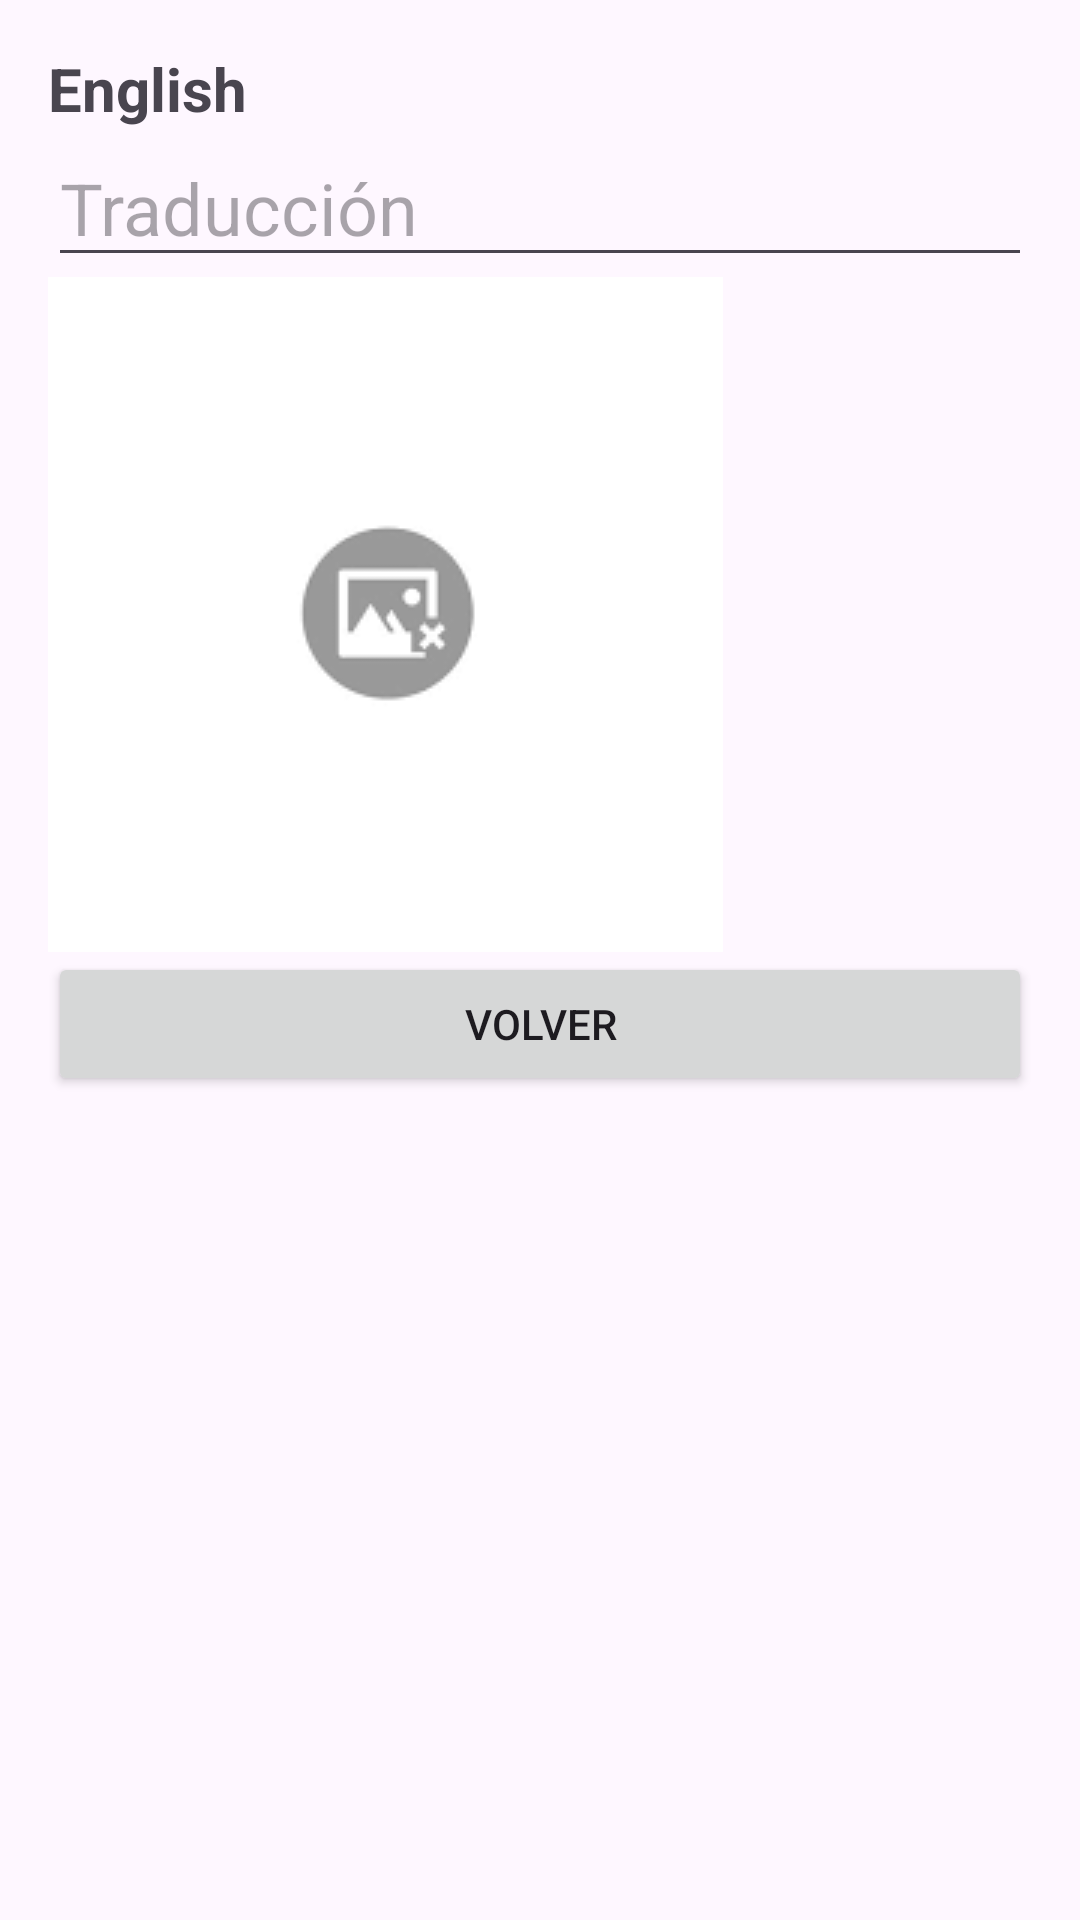

This screen was rendered from an Android layout file. Write that file and the resources it references.
<!-- AndroidManifest.xml: application theme Theme.TP2Traductor -->
<!-- res/layout/activity_segunda.xml -->
<?xml version="1.0" encoding="utf-8"?>
<androidx.constraintlayout.widget.ConstraintLayout xmlns:android="http://schemas.android.com/apk/res/android"
    xmlns:app="http://schemas.android.com/apk/res-auto"
    xmlns:tools="http://schemas.android.com/tools"
    android:id="@+id/main"
    android:layout_width="match_parent"
    android:layout_height="match_parent"
    tools:context=".SegundaActivity">

    <LinearLayout
        android:layout_width="match_parent"
        android:layout_height="match_parent"
        android:orientation="vertical"
        android:padding="16dp">

        
        <TextView
            android:id="@+id/tvEnglish"
            android:layout_width="wrap_content"
            android:layout_height="wrap_content"
            android:text="English"
            android:textSize="20sp"
            android:textStyle="bold" />

        
        <EditText
            android:id="@+id/etTraduccion"
            android:layout_width="match_parent"
            android:layout_height="wrap_content"
            android:hint="Traducción"
            android:editable="false"
            android:focusable="false"
            android:textSize="24sp" />

        
        <ImageView
            android:id="@+id/ivImagen"
            android:layout_width="wrap_content"
            android:layout_height="wrap_content"
            android:src="@drawable/nada1" />

        
        <Button
            android:id="@+id/btVolver"
            android:layout_width="match_parent"
            android:layout_height="wrap_content"
            android:text="Volver" />
    </LinearLayout>

</androidx.constraintlayout.widget.ConstraintLayout>
<!-- resources referenced by this layout -->
<resources>
  <!-- drawable nada1: png bitmap (drawable, 3541 bytes) -->
  <style name="Theme.TP2Traductor" parent="Base.Theme.TP2Traductor" />
  <style name="Base.Theme.TP2Traductor" parent="Theme.Material3.DayNight.NoActionBar">
          
          
      </style>
</resources>
